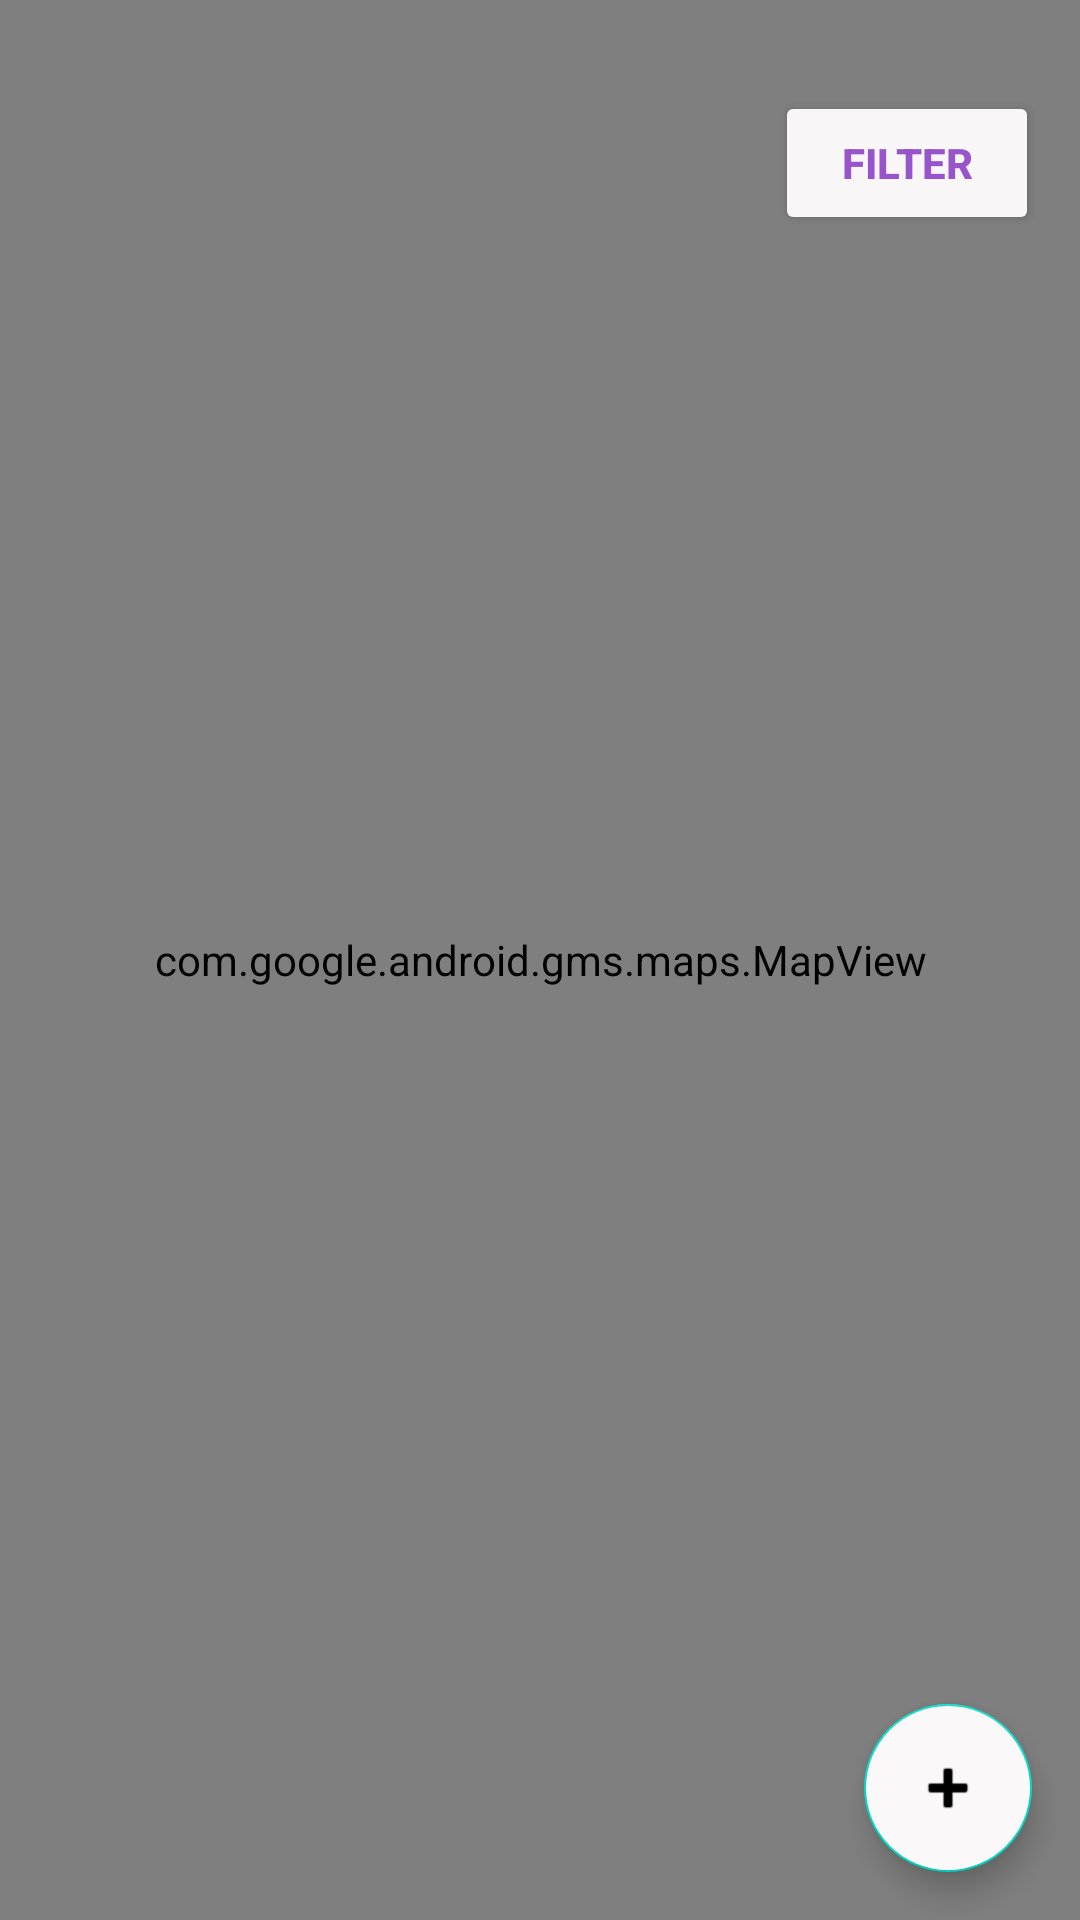

Reconstruct the res/layout file that produces this screen, plus the resources it refers to.
<!-- AndroidManifest.xml: application theme Theme.RateMyToilet -->
<!-- res/layout/fragment_washroom_map.xml -->
<?xml version="1.0" encoding="utf-8"?>
<androidx.constraintlayout.widget.ConstraintLayout xmlns:android="http://schemas.android.com/apk/res/android"
    xmlns:app="http://schemas.android.com/apk/res-auto"
    xmlns:tools="http://schemas.android.com/tools"
    android:layout_width="match_parent"
    android:layout_height="match_parent">

    <com.google.android.gms.maps.MapView
        android:id="@+id/map_view"
        android:layout_width="match_parent"
        android:layout_height="match_parent"
        tools:layout_editor_absoluteX="0dp"
        tools:layout_editor_absoluteY="356dp" />

    <TextView
        android:id="@+id/adminTitle"
        android:layout_width="wrap_content"
        android:layout_height="wrap_content"
        android:layout_marginStart="28dp"
        android:layout_marginTop="40dp"
        android:text="ADMIN"
        android:textSize="30dp"
        app:layout_constraintStart_toStartOf="parent"
        app:layout_constraintTop_toTopOf="parent"
        android:textColor="@color/red"
        android:visibility="gone">

    </TextView>


    <Button
        android:id="@+id/filterButton"
        android:layout_width="wrap_content"
        android:layout_height="wrap_content"
        android:backgroundTint="#F8F6F6"
        android:drawableRight="@drawable/ic_filter"
        android:text="Filter"
        android:textColor="#9754CB"
        android:textStyle="bold"
        app:layout_constraintBottom_toBottomOf="parent"
        app:layout_constraintEnd_toEndOf="parent"
        app:layout_constraintHorizontal_bias="0.95"
        app:layout_constraintStart_toStartOf="parent"
        app:layout_constraintTop_toTopOf="parent"
        app:layout_constraintVertical_bias="0.051" />

    <com.google.android.material.floatingactionbutton.FloatingActionButton
        android:id="@+id/addNewLocation"
        android:layout_width="0dp"
        android:layout_height="70dp"
        android:layout_margin="16dp"
        android:layout_weight="1"
        android:backgroundTint="#FAF8F8"

        android:src="@android:drawable/ic_input_add"
        app:layout_constraintBottom_toBottomOf="parent"
        app:layout_constraintEnd_toEndOf="parent" />

</androidx.constraintlayout.widget.ConstraintLayout>
<!-- resources referenced by this layout -->
<resources>
  <color name="red">#FC0317</color>
  <style name="Theme.RateMyToilet" parent="Theme.MaterialComponents.Light.DarkActionBar">
          
          <item name="colorPrimary">#9754CB</item>
          <item name="colorPrimaryVariant">@color/purple_700</item>
          <item name="colorOnPrimary">@color/white</item>
          
          <item name="colorSecondary">@color/teal_200</item>
          <item name="colorSecondaryVariant">@color/teal_700</item>
          <item name="colorOnSecondary">@color/black</item>
          
          <item name="android:statusBarColor" tools:targetApi="l">?attr/colorPrimaryVariant</item>
          <item name="toolbarStyle">@style/Toolbar</item>
          
  
      </style>
  <color name="purple_700">#FF3700B3</color>
  <color name="white">#FFFFFFFF</color>
  <color name="teal_200">#FF03DAC5</color>
  <color name="teal_700">#FF018786</color>
  <color name="black">#FF000000</color>
  <style name="Toolbar" parent="Widget.AppCompat.Toolbar">
      </style>
</resources>
